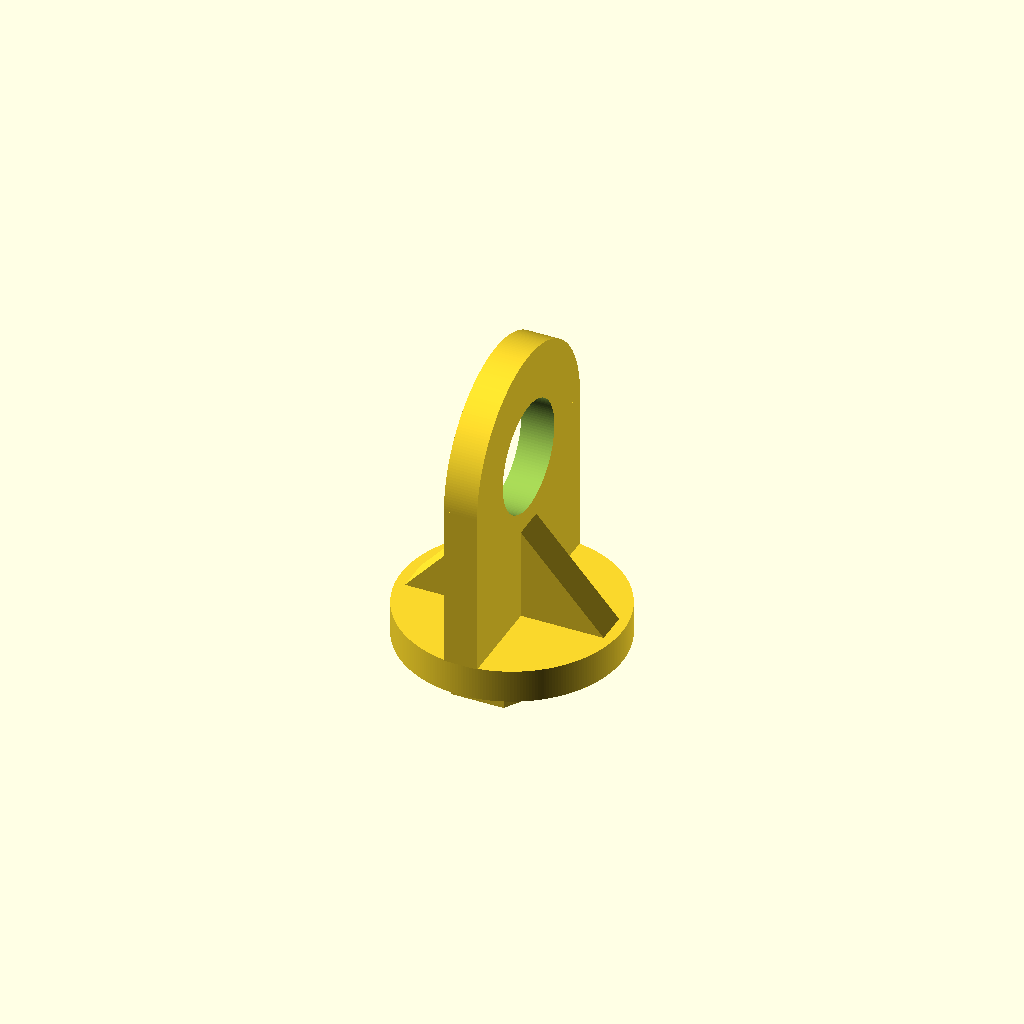
Cell 1: the model at its default parameters.
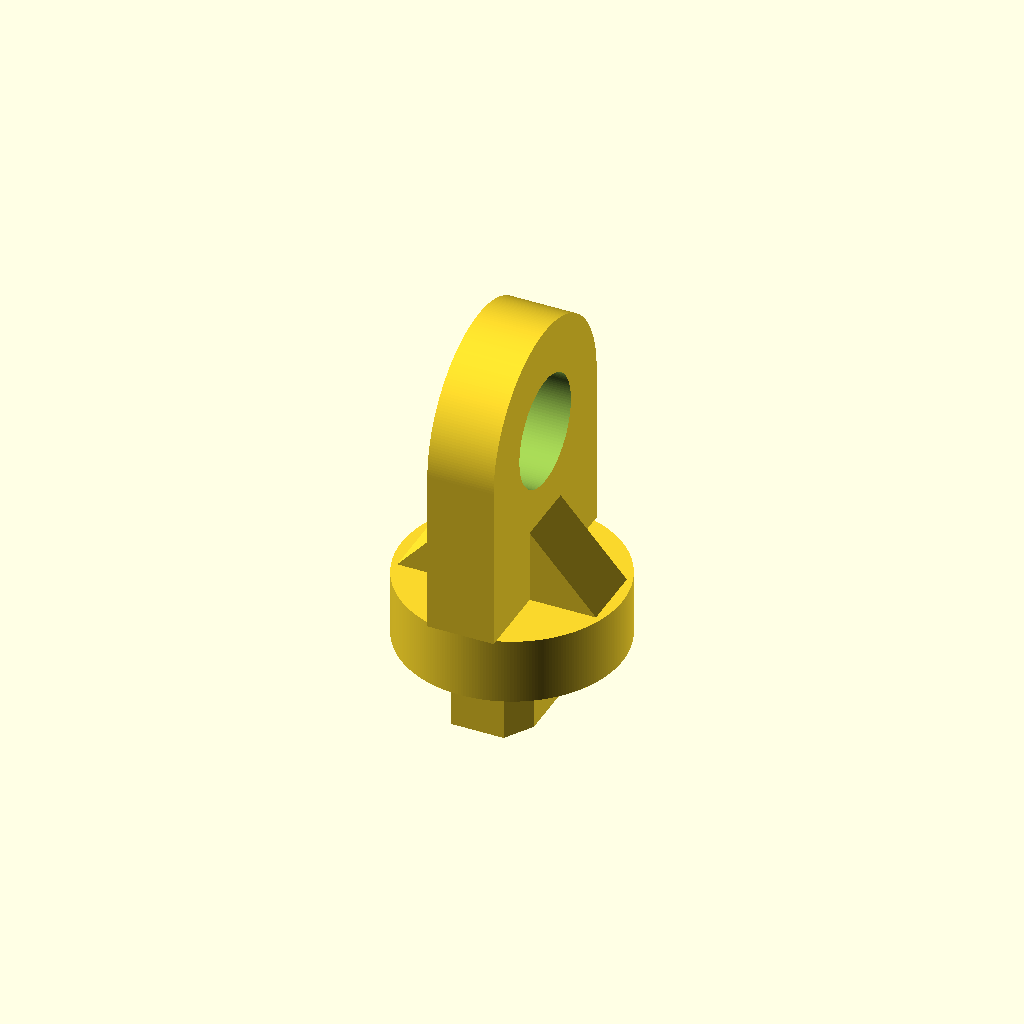
Cell 2: clip_thickness = 6 (everything else at default).
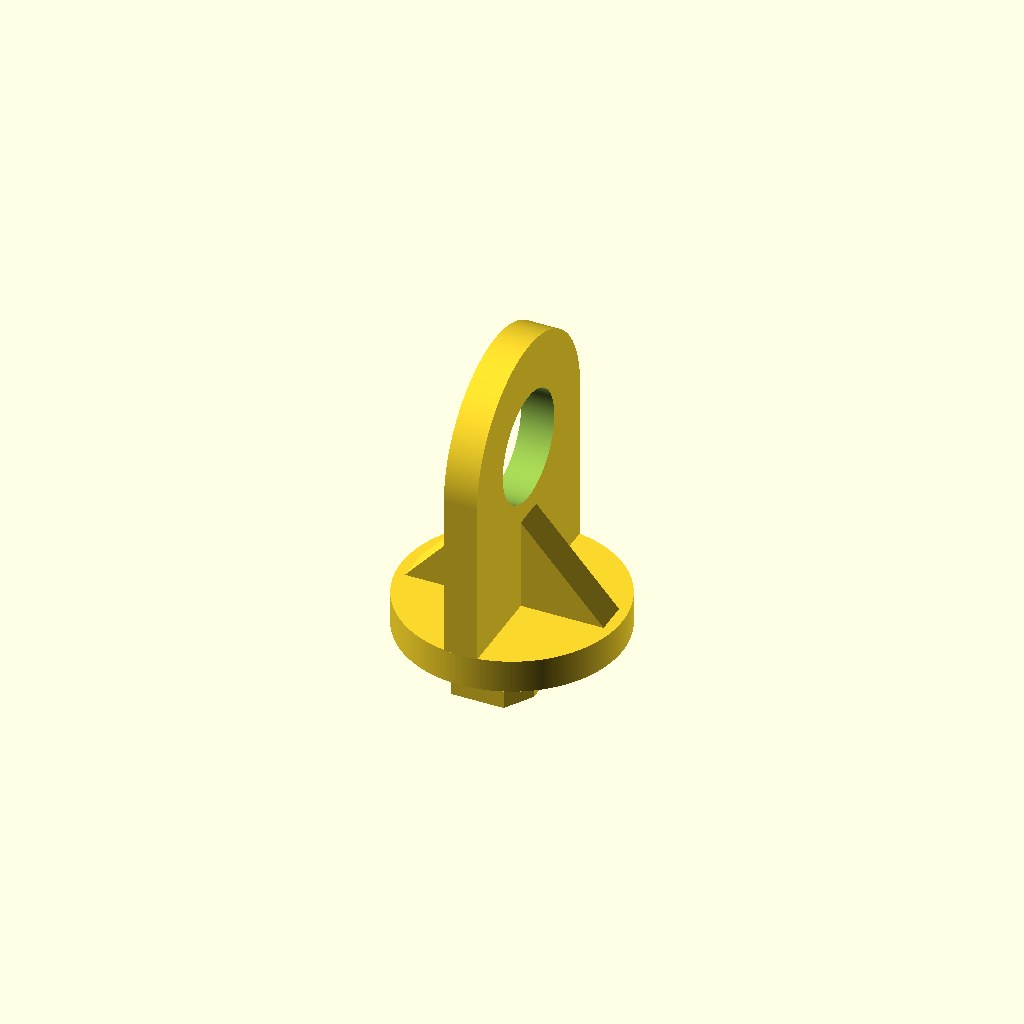
Cell 3 — thn_profile set to 2, the other parameters unchanged.
One fixed orthographic camera (rotation 55°, 0°, 25°; colour scheme Cornfield) for every cell.
The OpenSCAD source (models/Greenhouse___Garden/greenhouse_clip/Greenhouse_Clip__customizable_/files/GreenhouseClip.scad):
//
// hook for greenhouse C-profiles
//

$fa=1*1;
$fs=0.25*1;


// thickness of plate and hook
clip_thickness = 3;

// thickness of greenhouse profile
thn_profile = 1.0;

// width of hammer nut
w_base = 6.3;

// length of hammer nut
l_base = 10;

// diameter of base plate
d_plate = 20;

// height of hook
h_clip = 25;

// diameter of hook hole
d_clip_hole = 10;

// hook orientation (rotate hammer nut)
hook_orientation = 0; // [0:90]

hook();
base();
support();

module base() {
    translate([0,0,thn_profile])
        cylinder(clip_thickness, d=d_plate);
    cylinder(thn_profile, d=w_base);

    rotate([0, 0, hook_orientation])
        translate([0,0,-clip_thickness])
            linear_extrude(clip_thickness)
                polygon(points=[[-w_base/2,-l_base/2], [-w_base/2,l_base/4], 
                    [-w_base/4,l_base/2], [w_base/2,l_base/2], 
                    [w_base/2,-l_base/4], [w_base/4,-l_base/2]]);
}    
    

module support() {
 
    r_offset = 1;
    translate([0, clip_thickness/2, clip_thickness + thn_profile]) 
    rotate([90, 0, 0])
        linear_extrude(clip_thickness)
            polygon(points=[[-d_plate/2+r_offset, 0], [0, d_plate/2], [d_plate/2-r_offset, 0]]);
    
    
}

module hook() {
 
    translate([-clip_thickness/2, 0, h_clip-d_plate/2 + clip_thickness + thn_profile])
    rotate([0,90,0])
    difference() {
        union() {
            cylinder(clip_thickness, d=d_plate);
            translate([0,-d_plate/2,0])
                cube([h_clip-d_plate/2,d_plate,clip_thickness]);
        }
        translate([0,0,-0.01])
            cylinder(clip_thickness+0.02, d=d_clip_hole);   
    }
}
    
    
Parameter table extracted from the source (name, type, default, range or options):
clip_thickness: number, default 3
thn_profile: number, default 1
w_base: number, default 6.3
l_base: number, default 10
d_plate: number, default 20
h_clip: number, default 25
d_clip_hole: number, default 10
hook_orientation: number, default 0, range 0 to 90
